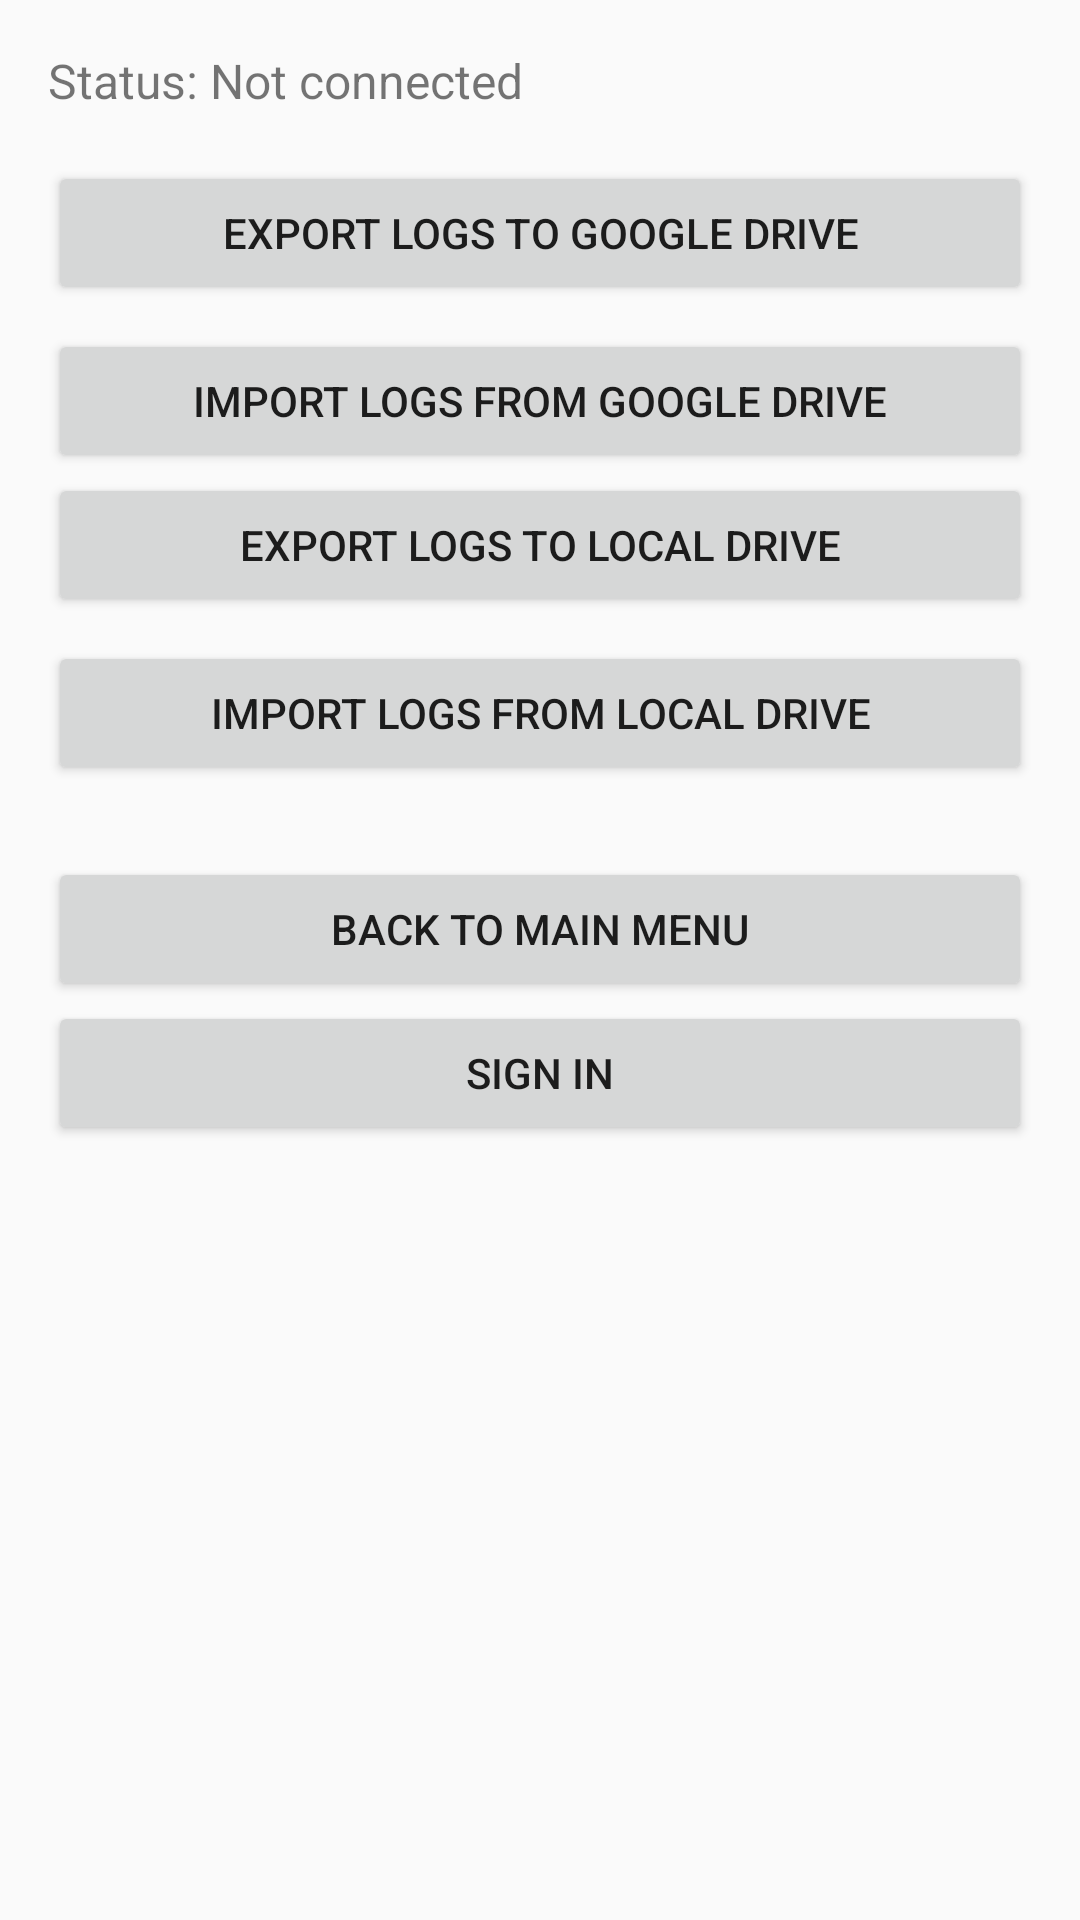

Write the Android layout XML for this screen, with the resource values it uses.
<!-- AndroidManifest.xml: application theme Theme.VoiceJournal -->
<!-- res/layout/activity_cloud_storage.xml -->
<LinearLayout
    xmlns:android="http://schemas.android.com/apk/res/android"
    android:layout_width="match_parent"
    android:layout_height="match_parent"
    android:padding="16dp"
    android:orientation="vertical">

    <TextView
        android:id="@+id/cloudStatusTextView"
        android:layout_width="match_parent"
        android:layout_height="wrap_content"
        android:text="Status: Not connected"
        android:textSize="16sp"
        android:layout_marginBottom="16dp" />

    <Button
        android:id="@+id/exportButton"
        android:layout_width="match_parent"
        android:layout_height="wrap_content"
        android:text="Export Logs to Google Drive" />

    <Button
        android:id="@+id/importButton"
        android:layout_width="match_parent"
        android:layout_height="wrap_content"
        android:text="Import Logs from Google Drive"
        android:layout_marginTop="8dp" />

    <Button
        android:id="@+id/manualExportButton"
        android:layout_width="match_parent"
        android:layout_height="wrap_content"
        android:text="Export Logs to Local Drive" />

    <Button
        android:id="@+id/manualImportButton"
        android:layout_width="match_parent"
        android:layout_height="wrap_content"
        android:text="Import Logs from Local Drive"
        android:layout_marginTop="8dp" />

    <Button
        android:id="@+id/backButton"
        android:layout_width="match_parent"
        android:layout_height="wrap_content"
        android:text="Back to Main Menu"
        android:layout_marginTop="24dp" />

    <Button
        android:id="@+id/signInButton"
        android:layout_width="match_parent"
        android:layout_height="wrap_content"
        android:text="Sign In" />

</LinearLayout>
<!-- resources referenced by this layout -->
<resources>
  <style name="Theme.VoiceJournal" parent="Theme.AppCompat.Light.NoActionBar">
      <item name="colorPrimary">@color/purple_200</item>
      <item name="colorPrimaryDark">@color/black</item>
      <item name="colorAccent">@color/teal_200</item>
      </style>
  <!-- not gathered from this repository: default colours our renderer supplied (Android Studio template values) -->
  <color name="purple_200">#FFBB86FC</color>
  <color name="teal_200">#FF03DAC5</color>
  <color name="black">#FF000000</color>
</resources>
